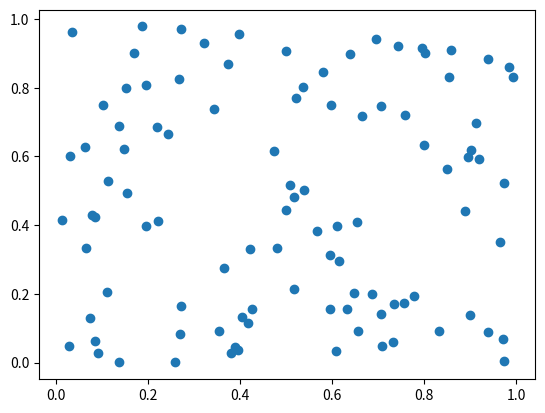
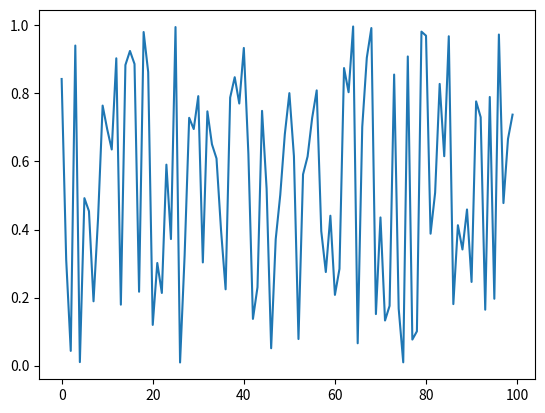

Reproduce these figures in Python, in order.
import numpy as np
import matplotlib.pyplot as plt


x1, y1 = np.random.random(100), np.random.random(100)

x2, y2 = np.arange(100), np.random.random(100)


plt.figure(1)
plt.scatter(x1,y1)


plt.figure(2)
plt.plot(x2, y2)


plt.show()